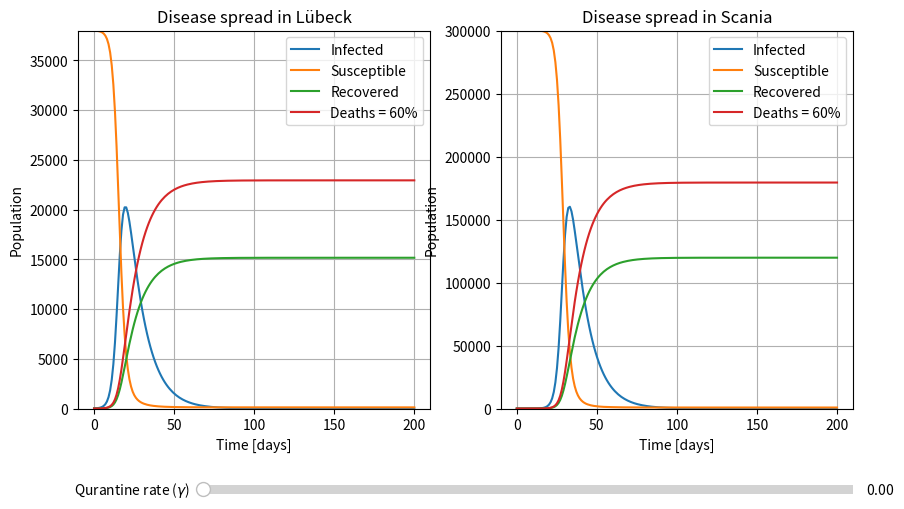

The matplotlib source for this figure:
"""
Created on Mon Sep 10 2024
[redacted]
"""
from scipy.integrate import solve_ivp
import numpy as np
import matplotlib.pyplot as plt
from matplotlib.widgets import Slider

b = 0.6  # Rate of infection 
a = 0.04 # Rate of recovery
g = 0.01 # Rate of vaccination 
m = 0.06 # Rate of mortality


N_L = 38000  
N_S = 300000  
N_ship = 13
Number_ships_per_day = 2
w_SL = Number_ships_per_day*N_ship/N_S  
w_LS = Number_ships_per_day*N_ship/N_L 
I0_L, S0_L, R0_L, M0_L = N_ship, N_L-N_ship, 0, 0 
I0_S, S0_S, R0_S, M0_S = 0, N_S, 0, 0  
timescale = t0, t1 = 0, 200

InitialCond = I0_L, S0_L, R0_L, M0_L, I0_S, S0_S, R0_S, M0_S

def SIRD_travel(t, f, b, a, g): 
    I_L, S_L, R_L, M_L, I_S, S_S, R_S, M_S = f
    dI_L =  b*S_L*I_L/N_L - a*I_L - m*I_L + (w_SL*I_S-w_LS*I_L)
    dS_L = -b*S_L*I_L/N_L - g*S_L + (w_SL*S_S-w_LS*S_L)
    dR_L =  g*S_L + a*I_L + (w_SL*R_S-w_LS*R_L)
    dM_L =  m*I_L
    
    dI_S =  b*S_S*I_S/N_S - a*I_S - m*I_S + (w_LS*I_L-w_SL*I_S)
    dS_S = -b*S_S*I_S/N_S - g*S_S + (w_LS*S_L-w_SL*S_S)
    dR_S =  g*S_S + a*I_S + (w_LS*R_L-w_SL*R_S)
    dM_S =  m*I_S
    
    return dI_L, dS_L, dR_L, dM_L, dI_S, dS_S, dR_S, dM_S

def plot_SIRD(g):
    sol = solve_ivp(SIRD_travel, [t0, t1], InitialCond, args=(b, a, g), method='RK45', 
                     t_eval=np.linspace(t0, t1, t1))

    I_L, S_L, R_L, M_L = sol.y[0], sol.y[1], sol.y[2], sol.y[3]
    I_S, S_S, R_S, M_S = sol.y[4], sol.y[5], sol.y[6], sol.y[7]
    t = sol.t

    ax[0].clear()  
    ax[1].clear()  

    ax[0].plot(t, I_L, label='Infected')
    ax[0].plot(t, S_L, label='Susceptible')
    ax[0].plot(t, R_L, label='Recovered')
    ax[0].plot(t, M_L, label=f'Deaths = {round(100*np.max(M_L)/N_L)}%')
    ax[0].set_xlabel('Time [days]')
    ax[0].set_ylabel('Population')
    ax[0].set_ylim(0, N_L)
    ax[0].set_title(f'Disease spread in Lübeck')
    ax[0].legend(loc='upper right')
    ax[0].grid(True)

    ax[1].plot(t, I_S, label='Infected')
    ax[1].plot(t, S_S, label='Susceptible')
    ax[1].plot(t, R_S, label='Recovered')
    ax[1].plot(t, M_S, label=f'Deaths = {round(100*np.max(M_S)/N_S)}%')
    ax[1].set_xlabel('Time [days]')
    ax[1].set_ylabel('Population')
    ax[1].set_ylim(0, N_S)
    ax[1].set_title(f'Disease spread in Scania')
    ax[1].legend(loc='upper right')
    ax[1].grid(True)

    fig.canvas.draw_idle()  

fig, ax = plt.subplots(1, 2, figsize=(10, 6)) 
plt.subplots_adjust(bottom=0.25)

g_init = 0
plot_SIRD(g_init)

ax_g = plt.axes([0.25, 0.1, 0.65, 0.03], facecolor='lightgoldenrodyellow')
g_slider = Slider(ax=ax_g, label='Qurantine rate ($\\gamma$)', valmin=0.0, valmax=0.15, valinit=g_init, valstep=0.001)

g_slider.on_changed(plot_SIRD)

plt.show()